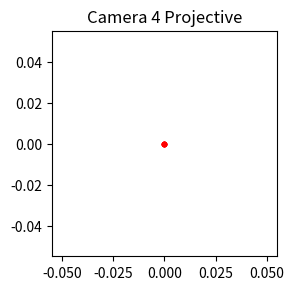

This chart was generated by the following Python code:
import numpy as np
import matplotlib.pyplot as plt

# convert points from euclidian to homogeneous
def to_homog(points):
    """
    your code here
    """
    return points_homog

# convert points from homogeneous to euclidian
def from_homog(points_homog):
    """
    your code here
    """
    return points

# project 3D euclidian points to 2D euclidian
def project_points(P_int, P_ext, pts):
    """
    your code here
    """
    # return the 2d euclidiean points
    pts_2d = np.zeros([2, 1])
    return pts_2d

def camera1():
    """
    replace with your code
    """
    P_int_proj = np.eye(3, 4)
    P_ext = np.eye(4, 4)
    return P_int_proj, P_ext

def camera2():
    """
    replace with your code
    """
    P_int_proj = np.eye(3, 4)
    P_ext = np.eye(4, 4)
    return P_int_proj, P_ext

def camera3():
    """
    replace with your code
    """
    P_int_proj = np.eye(3, 4)
    P_ext = np.eye(4, 4)
    return P_int_proj, P_ext

def camera4():
    """
    replace with your code
    """
    P_int_proj = np.eye(3, 4)
    P_ext = np.eye(4, 4)
    return P_int_proj, P_ext


# test code. Do not modify

def plot_points (points, title='', style='.-r', axis=[]):
    inds = list(range(points.shape[1])) + [0]
    plt.plot(points[0, inds], points[1, inds], style)
    if title:
        plt.title(title)
    if axis:
        plt.axis('scaled')
        # plt.axis(axis)

def main():
    point1 = np.array([[-1, -0.5, 2]]).T
    point2 = np.array([[1, -0.5, 2]]).T
    point3 = np.array([[1, 0.5, 2]]).T
    point4 = np.array([[-1, 0.5, 2]]).T
    points = np.hstack((point1, point2, point3, point4))
    
    for i, camera in enumerate([camera1, camera2, camera3, camera4]):
        P_int_proj, P_ext = camera()
        plt.subplot(1, 2, 1)
        plot_points(project_points(P_int_proj, P_ext, points), title='Camera %d Projective' %(i + 1), axis=[-0.6, 0.6, -0.6, 0.6])
        plt.show()
        
main()
